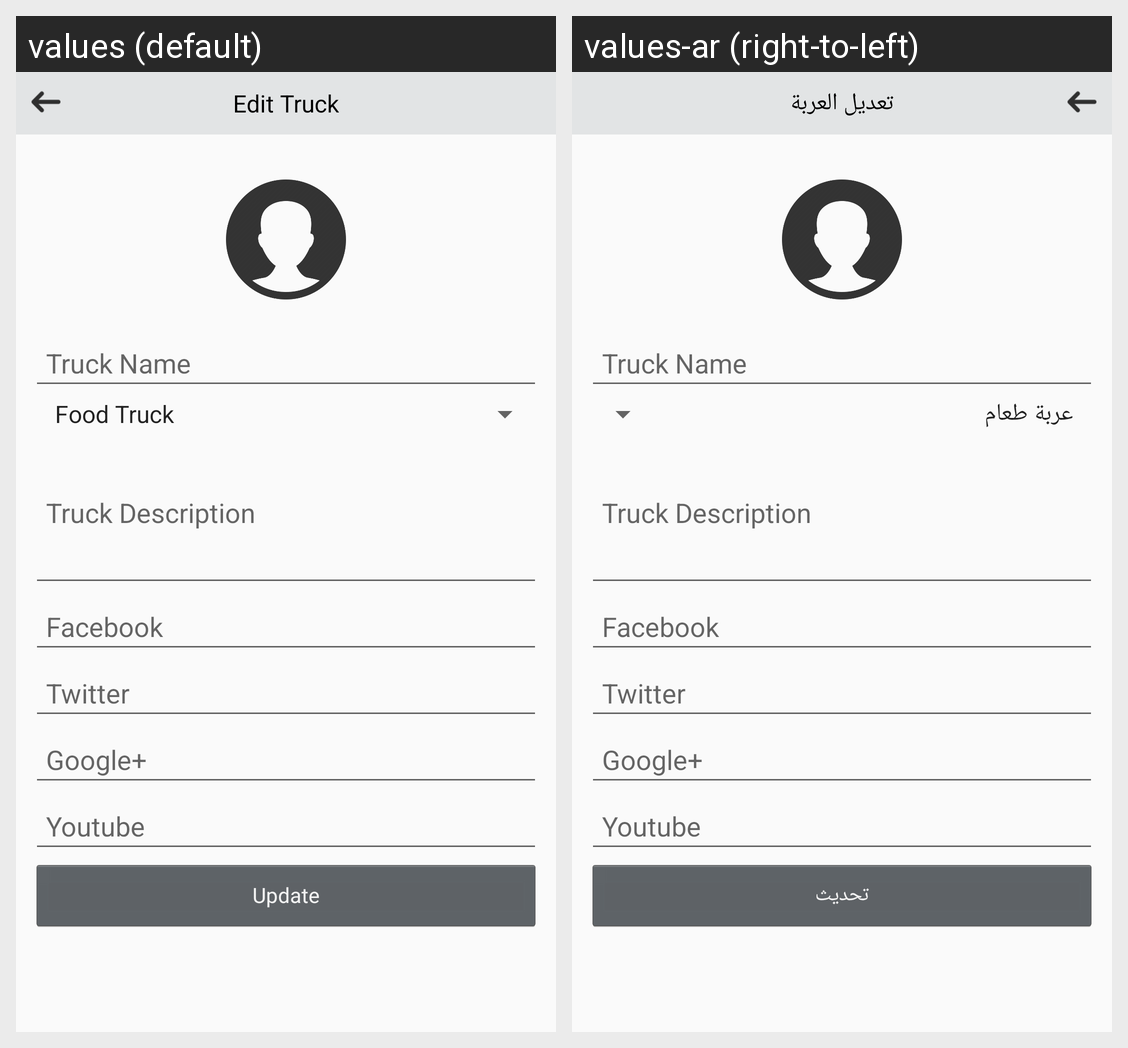

The same Android screen rendered under two of its app's locales, left to right. List the strings drawn on it with the default value and each locale's translation.
Android screen res/layout/activity_truck_edit.xml rendered under 2 locales, left to right: values (default), values-ar (right-to-left). Device: Nexus 5 (rendered at 1080×1920; each locale shown at half size, 540×960, under a caption strip naming it); theme AppTheme.
Strings drawn on this screen, with the default value and each locale's value (text and hints the layout hard-codes, and strings that could not be matched under every locale, appear in the picture but are not listed):

edit_truck_header
  values: Edit Truck
  values-ar: تعديل العربة

truck_name
  values: Truck Name
  values-ar: Truck Name  [not translated; the default value is used]

truck_description
  values: Truck Description
  values-ar: Truck Description  [not translated; the default value is used]

facebook
  values: Facebook
  values-ar: Facebook  [not translated; the default value is used]

twitter
  values: Twitter
  values-ar: Twitter  [not translated; the default value is used]

google
  values: Google+
  values-ar: Google+  [not translated; the default value is used]

youtube
  values: Youtube
  values-ar: Youtube  [not translated; the default value is used]

update
  values: Update
  values-ar: تحديث
